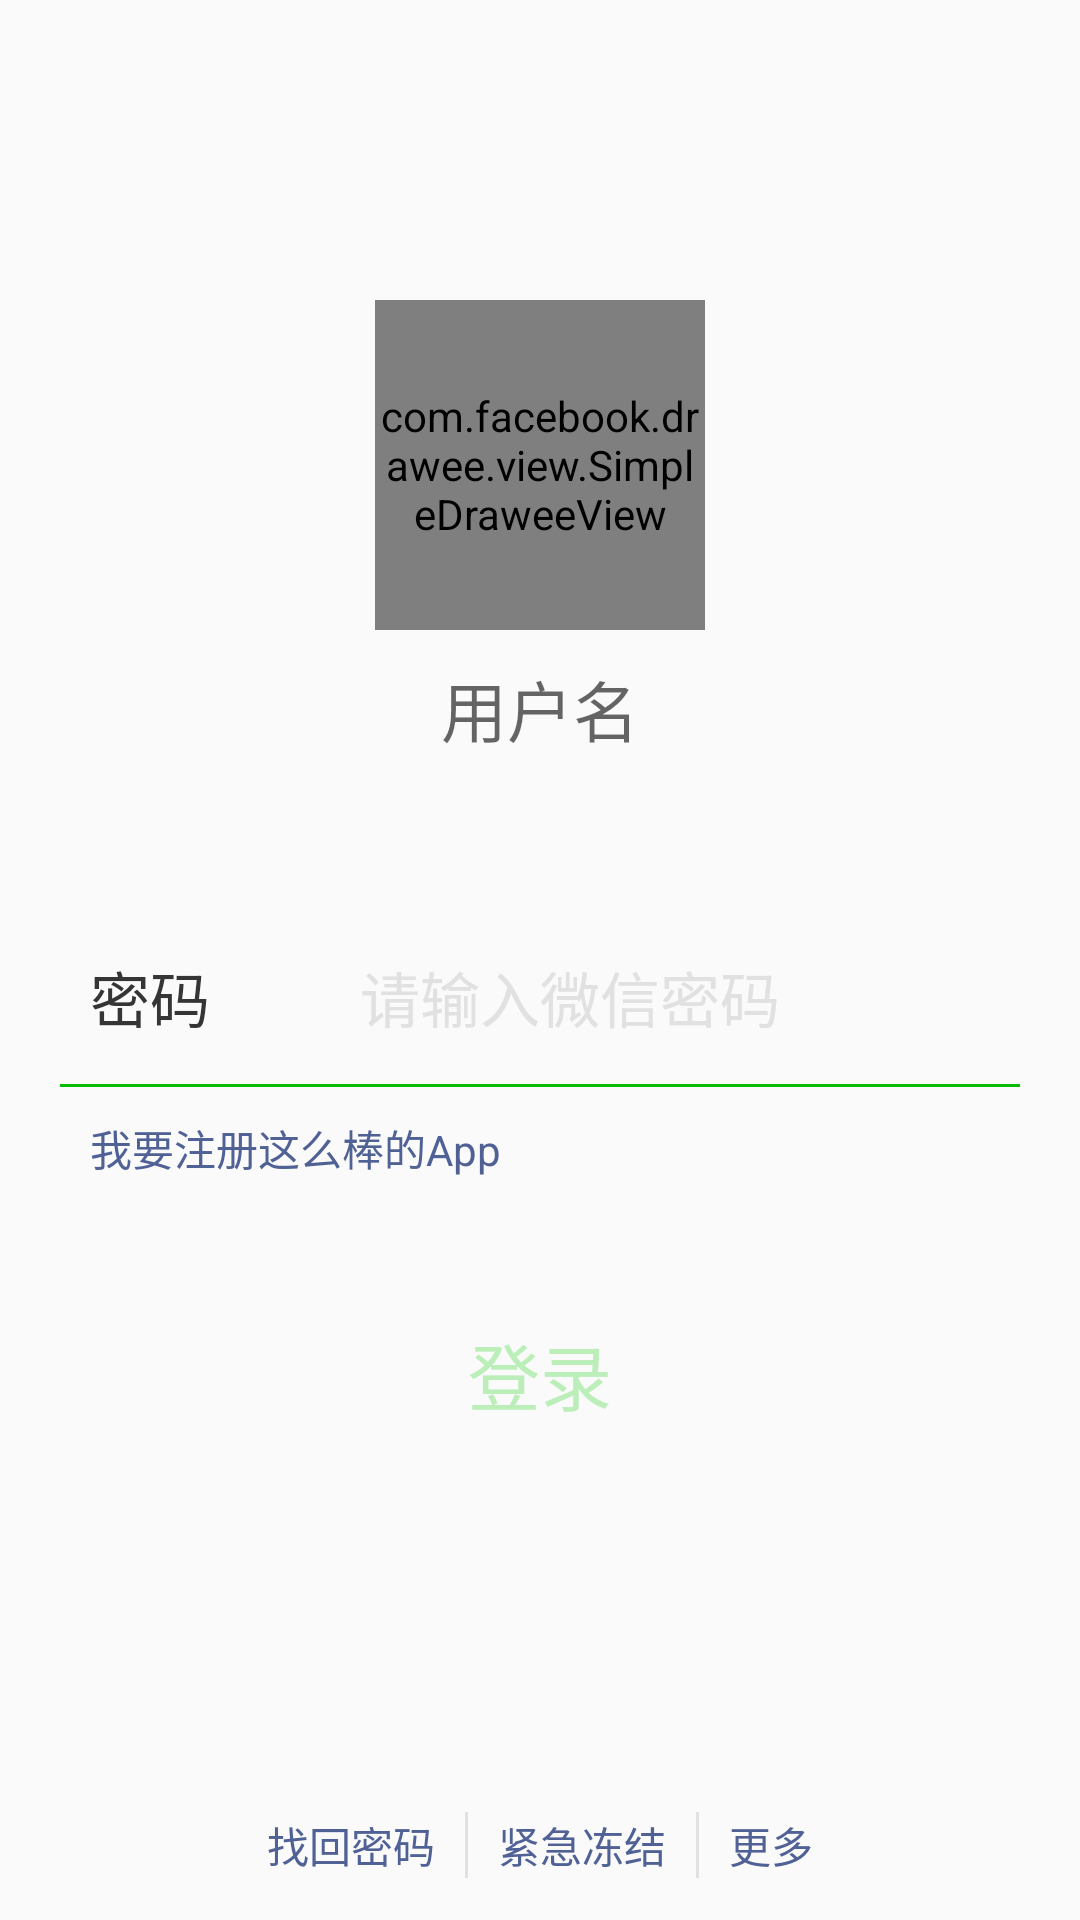

Android layout source for this screen:
<!-- AndroidManifest.xml: application theme AppTheme -->
<!-- res/layout/activity_welcome_login.xml -->
<?xml version="1.0" encoding="utf-8"?>
<RelativeLayout xmlns:android="http://schemas.android.com/apk/res/android"
    xmlns:app="http://schemas.android.com/apk/res-auto"
    xmlns:fresco="http://schemas.android.com/apk/res-auto"
    android:layout_width="match_parent"
    android:layout_height="match_parent">

    <LinearLayout
        android:layout_width="match_parent"
        android:layout_height="match_parent"
        android:gravity="center_horizontal"
        android:orientation="vertical">

        <com.facebook.drawee.view.SimpleDraweeView
            android:id="@+id/avatar_sdv"
            android:layout_width="110dp"
            android:layout_height="110dp"
            android:layout_marginTop="100dp"
            app:placeholderImage="@drawable/avatar_def" />

        <EditText
            android:id="@+id/username_et"
            android:layout_width="wrap_content"
            android:layout_height="wrap_content"
            android:layout_marginTop="10dp"
            android:background="@null"
            android:gravity="center"
            android:hint="用户名"
            android:maxLength="10"
            android:maxLines="1"
            android:textColor="@color/colorText"
            android:textSize="22sp" />

        <TextView
            android:id="@+id/username_tips_tv"
            android:layout_width="wrap_content"
            android:layout_height="wrap_content"
            android:layout_marginTop="10dp"
            android:text="用户名字符少于6个字符"
            android:textColor="@color/colorAccent"
            android:visibility="gone" />

        <RelativeLayout
            android:layout_width="match_parent"
            android:layout_height="60dp"
            android:layout_marginLeft="20dp"
            android:layout_marginRight="20dp"
            android:layout_marginTop="50dp">

            <LinearLayout
                android:layout_width="match_parent"
                android:layout_height="wrap_content"
                android:layout_centerVertical="true"
                android:gravity="center_vertical"
                android:orientation="horizontal">

                <TextView
                    android:layout_width="wrap_content"
                    android:layout_height="wrap_content"
                    android:layout_marginLeft="10dp"
                    android:text="密码"
                    android:textColor="@color/colorText"
                    android:textSize="20sp" />

                <EditText
                    android:id="@+id/password_et"
                    android:layout_width="match_parent"
                    android:layout_height="wrap_content"
                    android:layout_marginLeft="50dp"
                    android:layout_marginRight="50dp"
                    android:background="@null"
                    android:hint="请输入微信密码"
                    android:inputType="textPassword"
                    android:maxLength="10"
                    android:maxLines="1"
                    android:textColorHint="@color/colorHintText"
                    android:textSize="20sp" />


            </LinearLayout>

            <View
                android:layout_width="match_parent"
                android:layout_height="1dp"
                android:layout_alignParentBottom="true"
                android:background="@color/colorWeChatGreen" />

        </RelativeLayout>

        <TextView
            android:id="@+id/password__tips_tv"
            android:layout_width="wrap_content"
            android:layout_height="wrap_content"
            android:layout_marginTop="10dp"
            android:text="密码字符少于6个字符"
            android:textColor="@color/colorAccent"
            android:visibility="gone" />

        <RelativeLayout
            android:layout_width="match_parent"
            android:layout_height="wrap_content"
            android:layout_marginLeft="20dp"
            android:layout_marginRight="20dp"
            android:layout_marginTop="10dp">

            <TextView
                android:id="@+id/switch_tv"
                android:layout_width="wrap_content"
                android:layout_height="wrap_content"
                android:layout_marginLeft="10dp"
                android:text="我要注册这么棒的App"
                android:textColor="@color/colorAttentionBlue"
                android:textSize="14sp" />

        </RelativeLayout>

        <Button
            android:id="@+id/login_btn"
            android:layout_width="match_parent"
            android:layout_height="50dp"
            android:layout_marginLeft="20dp"
            android:layout_marginRight="20dp"
            android:layout_marginTop="40dp"
            android:background="@drawable/login_btn_bg"
            android:text="登录"
            android:textColor="@color/colorLoginDisableText"
            android:textSize="24sp" />

    </LinearLayout>

    <LinearLayout
        android:layout_width="wrap_content"
        android:layout_height="wrap_content"
        android:layout_alignParentBottom="true"
        android:layout_centerHorizontal="true"
        android:layout_marginBottom="14dp"
        android:gravity="center_vertical"
        android:orientation="horizontal">

        <TextView
            android:layout_width="wrap_content"
            android:layout_height="wrap_content"
            android:text="找回密码"
            android:textColor="@color/colorAttentionBlue" />

        <View
            android:layout_width="1dp"
            android:layout_height="22dp"
            android:layout_marginLeft="10dp"
            android:layout_marginRight="10dp"
            android:background="@color/colorHintText" />

        <TextView
            android:layout_width="wrap_content"
            android:layout_height="wrap_content"
            android:text="紧急冻结"
            android:textColor="@color/colorAttentionBlue" />

        <View
            android:layout_width="1dp"
            android:layout_height="22dp"
            android:layout_marginLeft="10dp"
            android:layout_marginRight="10dp"
            android:background="@color/colorHintText" />

        <TextView
            android:layout_width="wrap_content"
            android:layout_height="wrap_content"
            android:text="更多"
            android:textColor="@color/colorAttentionBlue" />

    </LinearLayout>

</RelativeLayout>
<!-- resources referenced by this layout -->
<resources>
  <color name="colorAccent">#FF4081</color>
  <color name="colorAttentionBlue">#506195</color>
  <color name="colorHintText">#e1e1e1</color>
  <color name="colorLoginDisableText">#bceeb9</color>
  <color name="colorText">#353535</color>
  <color name="colorWeChatGreen">#09BB07</color>
  <style name="AppTheme" parent="Theme.AppCompat.Light.NoActionBar">
          
          <item name="colorPrimary">@color/colorPrimary</item>
          <item name="colorPrimaryDark">@color/colorPrimaryDark</item>
          <item name="colorAccent">@color/colorAccent</item>
      </style>
  <color name="colorPrimary">#3F51B5</color>
  <color name="colorPrimaryDark">#2D3134</color>
</resources>
